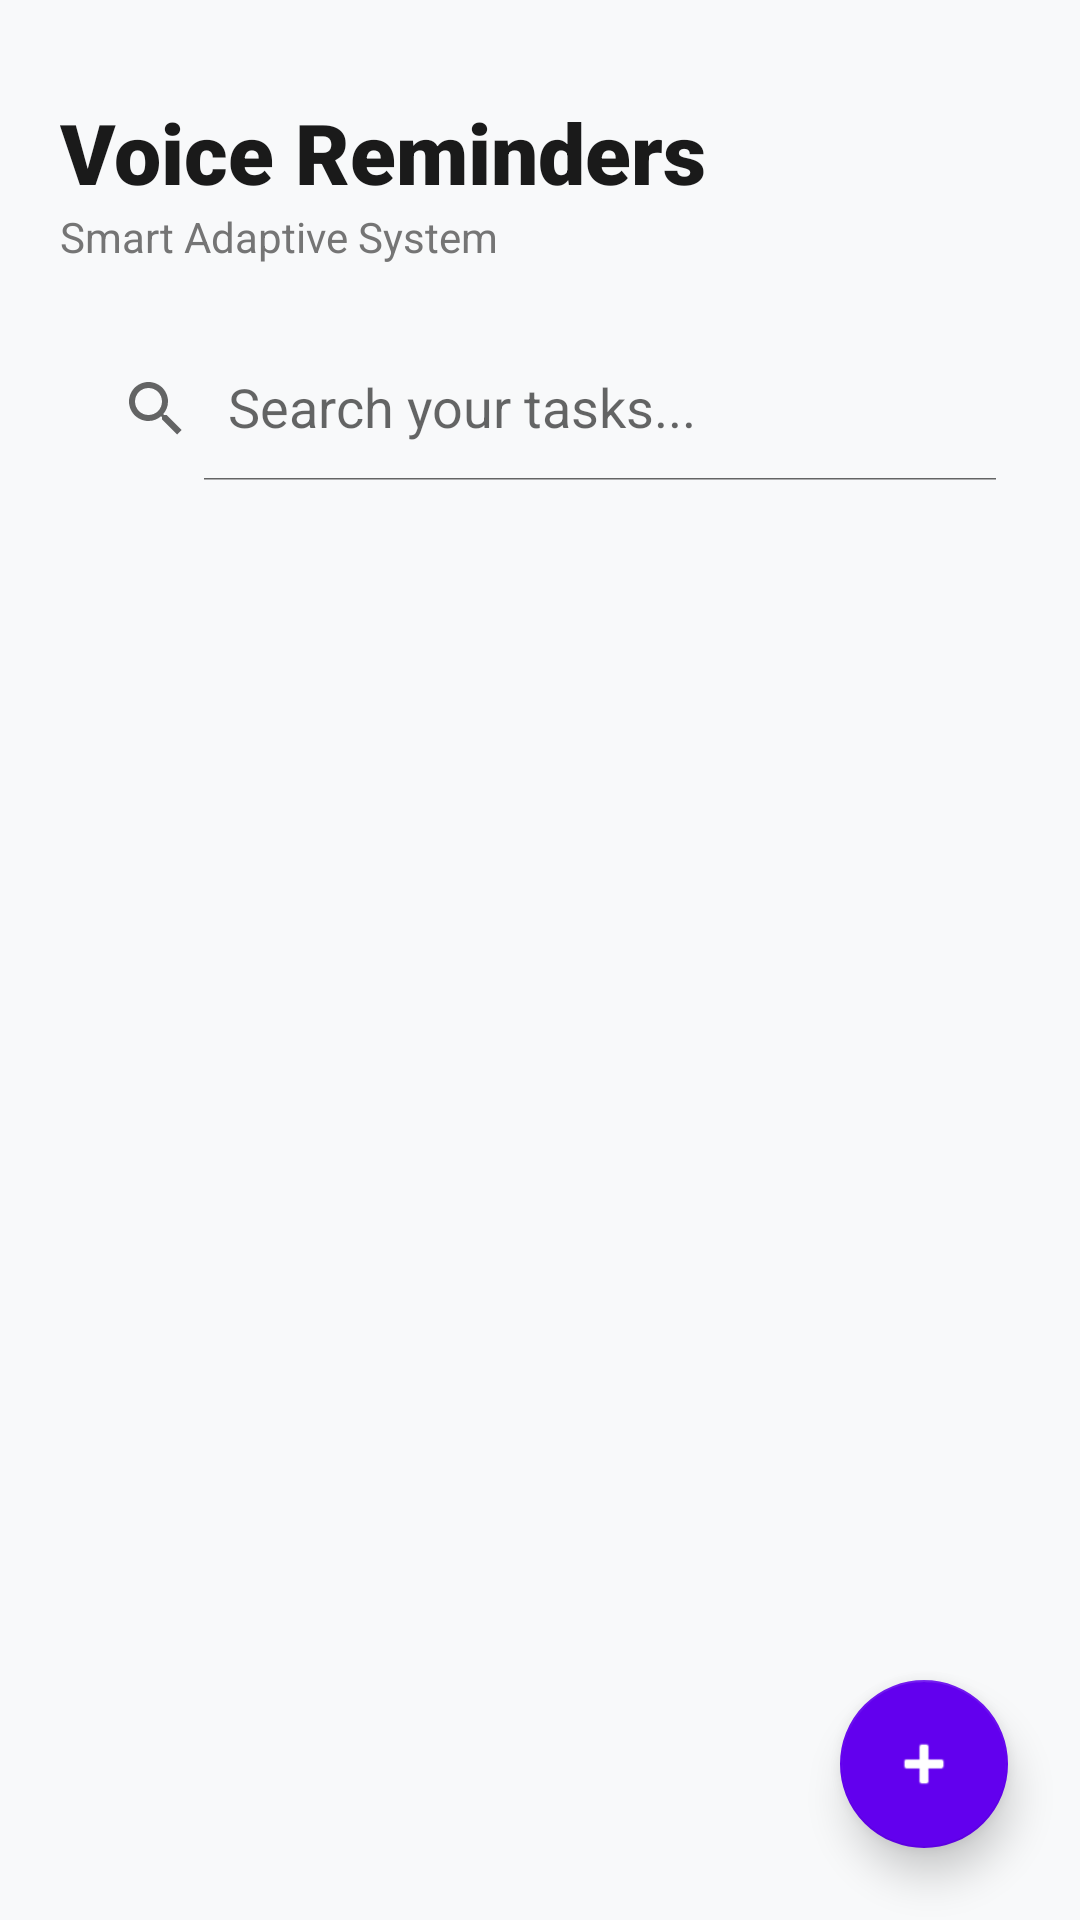

Android layout source for this screen:
<!-- AndroidManifest.xml: application theme Theme.AppCompat.Light.NoActionBar -->
<!-- res/layout/activity_main.xml -->
<?xml version="1.0" encoding="utf-8"?>
<androidx.constraintlayout.widget.ConstraintLayout
    xmlns:android="http://schemas.android.com/apk/res/android"
    xmlns:app="http://schemas.android.com/apk/res-auto"
    xmlns:tools="http://schemas.android.com/tools"
    android:layout_width="match_parent"
    android:layout_height="match_parent"
    android:background="#F8F9FA"
    tools:context=".MainActivity">

    <TextView
        android:id="@+id/headerTitle"
        android:layout_width="wrap_content"
        android:layout_height="wrap_content"
        android:layout_marginTop="32dp"
        android:layout_marginStart="20dp"
        android:text="Voice Reminders"
        android:textColor="#1A1A1A"
        android:textSize="28sp"
        android:fontFamily="sans-serif-black"
        app:layout_constraintTop_toTopOf="parent"
        app:layout_constraintStart_toStartOf="parent" />

    <TextView
        android:id="@+id/headerSubtitle"
        android:layout_width="wrap_content"
        android:layout_height="wrap_content"
        android:text="Smart Adaptive System"
        android:textColor="#757575"
        android:textSize="14sp"
        android:layout_marginStart="20dp"
        app:layout_constraintTop_toBottomOf="@id/headerTitle"
        app:layout_constraintStart_toStartOf="parent" />

    <androidx.appcompat.widget.SearchView
        android:id="@+id/searchView"
        android:layout_width="0dp"
        android:layout_height="wrap_content"
        android:layout_marginHorizontal="20dp"
        android:layout_marginTop="24dp"
        android:background="@drawable/search_background"
        android:elevation="4dp"
        app:iconifiedByDefault="false"
        app:queryHint="Search your tasks..."
        app:layout_constraintEnd_toEndOf="parent"
        app:layout_constraintStart_toStartOf="parent"
        app:layout_constraintTop_toBottomOf="@id/headerSubtitle" />

    <androidx.recyclerview.widget.RecyclerView
        android:id="@+id/reminderRecyclerView"
        android:layout_width="0dp"
        android:layout_height="0dp"
        android:layout_marginTop="16dp"
        android:clipToPadding="false"
        android:paddingBottom="80dp"
        app:layout_constraintBottom_toBottomOf="parent"
        app:layout_constraintEnd_toEndOf="parent"
        app:layout_constraintStart_toStartOf="parent"
        app:layout_constraintTop_toBottomOf="@id/searchView" />

    <com.google.android.material.floatingactionbutton.FloatingActionButton
        android:id="@+id/btn_add_reminder"
        android:layout_width="wrap_content"
        android:layout_height="wrap_content"
        android:layout_margin="24dp"
        android:contentDescription="Add new reminder"
        android:src="@android:drawable/ic_input_add"
        app:backgroundTint="#6200EE"
        app:elevation="8dp"
        app:layout_constraintBottom_toBottomOf="parent"
        app:layout_constraintEnd_toEndOf="parent"
        app:tint="@android:color/white" />

</androidx.constraintlayout.widget.ConstraintLayout>
<!-- resources referenced by this layout -->
<resources>

</resources>
